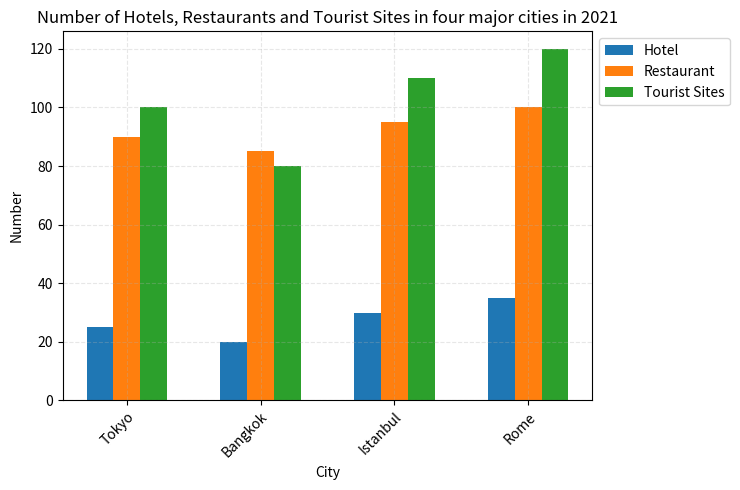

Generate this figure with matplotlib: (Note: this script raises an exception after producing the figure.)

import matplotlib.pyplot as plt
import numpy as np

# set figure size
plt.figure(figsize=(7.5,5))

# define data
city = np.array(['Tokyo', 'Bangkok', 'Istanbul', 'Rome'])
hotel = np.array([25, 20, 30, 35])
restaurant = np.array([90, 85, 95, 100])
tourist = np.array([100, 80, 110, 120])

# plot data
x = np.arange(len(city))
width = 0.2

ax = plt.subplot()
ax.bar(x, hotel, width, label='Hotel')
ax.bar(x+width, restaurant, width, label='Restaurant')
ax.bar(x+width*2, tourist, width, label='Tourist Sites')

# set xticks and legend
ax.set_xticks(x+width)
ax.set_xticklabels(city, rotation=45, ha="right", wrap=True)
ax.legend(loc='upper left', bbox_to_anchor=(1,1))

# set title and labels
plt.title('Number of Hotels, Restaurants and Tourist Sites in four major cities in 2021')
plt.xlabel('City')
plt.ylabel('Number')

# set grid
plt.grid(linestyle='--', alpha=0.3)

# adjust the figure
plt.tight_layout()

# save figure
plt.savefig('bar chart/png/295.png')

# clear state
plt.clf()
